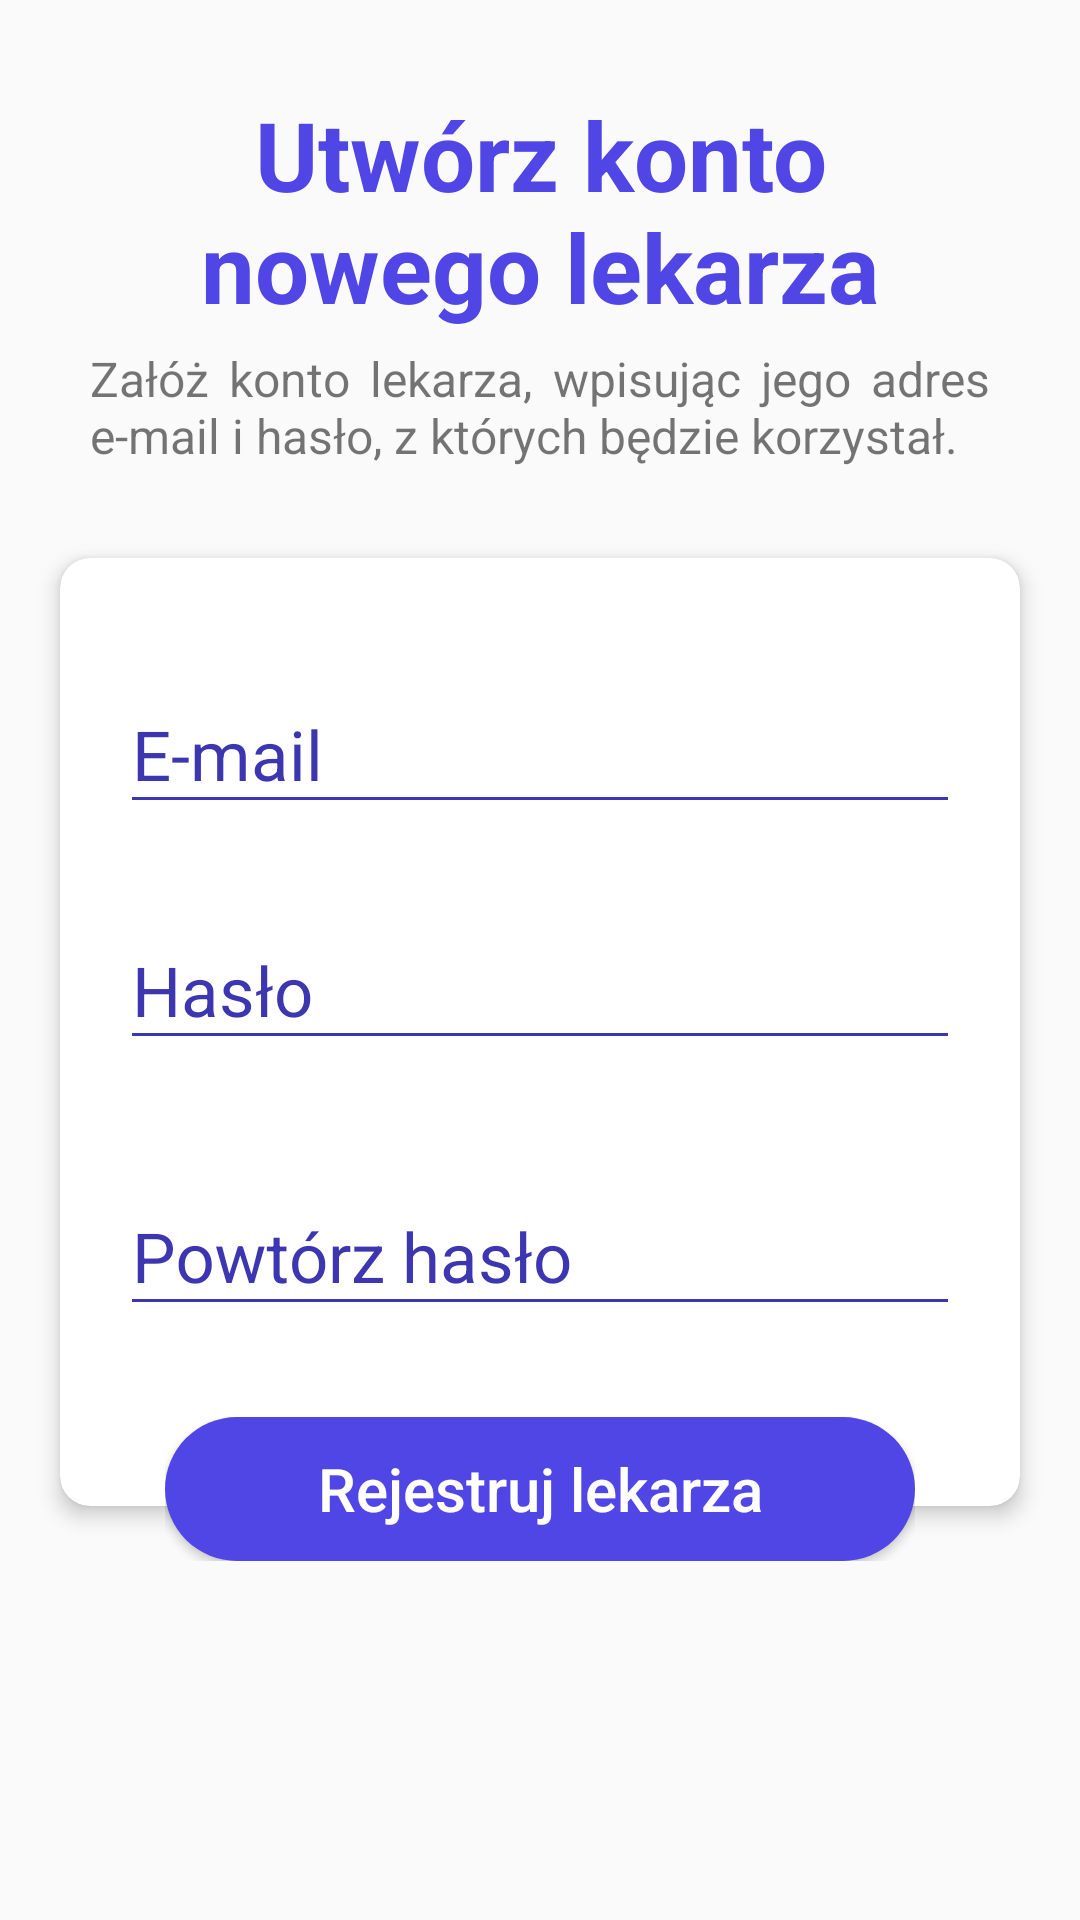

Here is an Android app screen rendered from its layout file. Give the layout XML and the strings, colors and styles it references.
<!-- AndroidManifest.xml: application theme ParkinsonsDisease -->
<!-- res/layout/activity_add_new_doctor.xml -->
<?xml version="1.0" encoding="utf-8"?>
<LinearLayout xmlns:android="http://schemas.android.com/apk/res/android"
    xmlns:app="http://schemas.android.com/apk/res-auto"
    xmlns:tools="http://schemas.android.com/tools"
    android:layout_width="match_parent"
    android:layout_height="match_parent"
    android:layout_margin="10dp"
    android:gravity="center"
    android:orientation="vertical"
    tools:context=".registration.CreateNewDoctor">

    <TextView
        android:id="@+id/create_new_doctor_title"
        android:layout_width="wrap_content"
        android:layout_height="wrap_content"
        android:gravity="center"
        android:layout_marginLeft="40dp"
        android:layout_marginRight="40dp"
        android:layout_marginTop="30dp"
        android:layout_marginBottom="5dp"
        android:text="Utwórz konto nowego lekarza"
        android:textColor="@color/colorPrimary"
        android:textSize="32sp"
        android:textStyle="bold" />

    <TextView
        android:id="@+id/connect_information_window"
        android:layout_width="match_parent"
        android:layout_height="wrap_content"
        android:layout_marginLeft="30dp"
        android:layout_marginRight="30dp"
        android:layout_marginBottom="10dp"
        android:justificationMode="inter_word"
        android:text="@string/Add_doctor_instruction"
        android:textSize="16sp"
        app:layout_constraintBottom_toTopOf="@+id/progressBar"
        app:layout_constraintEnd_toEndOf="parent"
        app:layout_constraintHorizontal_bias="0.0"
        app:layout_constraintStart_toStartOf="parent"
        app:layout_constraintTop_toTopOf="parent"
        app:layout_constraintVertical_bias="0.744" />

    <ScrollView
        android:id="@+id/sv_login"
        android:layout_width="match_parent"
        android:layout_height="match_parent"
        android:layout_gravity="center"
        android:layout_marginTop="0dp">


        <RelativeLayout
            android:layout_width="match_parent"
            android:layout_height="wrap_content">

            <androidx.cardview.widget.CardView
                android:id="@+id/cv_login"
                android:layout_width="match_parent"
                android:layout_height="match_parent"
                android:layout_margin="20dp"
                app:cardCornerRadius="10dp"
                app:cardElevation="4dp">

                <LinearLayout
                    android:layout_width="match_parent"
                    android:layout_height="wrap_content"
                    android:orientation="vertical"
                    android:paddingBottom="50dp">

                    <com.google.android.material.textfield.TextInputLayout
                        android:id="@+id/usernameTIL"
                        android:layout_width="match_parent"
                        android:layout_height="wrap_content"
                        android:layout_marginLeft="20dp"
                        android:layout_marginTop="30dp"
                        android:layout_marginRight="20dp"
                        android:theme="@style/TextInputTheme">

                        <EditText
                            android:id="@+id/etEmailNewDoctor"
                            android:layout_width="match_parent"
                            android:layout_height="wrap_content"
                            android:hint="@string/email"
                            android:textColor="@color/colorPrimaryDark"
                            android:textSize="23sp" />
                    </com.google.android.material.textfield.TextInputLayout>

                    <com.google.android.material.textfield.TextInputLayout
                        android:id="@+id/passwordTIL1"
                        android:layout_width="match_parent"
                        android:layout_height="wrap_content"
                        android:layout_marginLeft="20dp"
                        android:layout_marginTop="20dp"
                        android:layout_marginRight="20dp"
                        android:layout_marginBottom="10dp"
                        android:theme="@style/TextInputTheme">


                        <EditText
                            android:id="@+id/etPasswordNewDoctor"
                            android:layout_width="match_parent"
                            android:layout_height="wrap_content"
                            android:hint="@string/password"
                            android:inputType="textPassword"
                            android:textColor="@color/colorPrimaryDark"
                            android:textSize="23sp" />
                    </com.google.android.material.textfield.TextInputLayout>

                    <com.google.android.material.textfield.TextInputLayout
                        android:id="@+id/passwordTIL"
                        android:layout_width="match_parent"
                        android:layout_height="wrap_content"
                        android:layout_marginLeft="20dp"
                        android:layout_marginTop="20dp"
                        android:layout_marginRight="20dp"
                        android:layout_marginBottom="10dp"
                        android:theme="@style/TextInputTheme">


                        <EditText
                            android:id="@+id/etPasswordRepeatNewDoctor"
                            android:layout_width="match_parent"
                            android:layout_height="wrap_content"
                            android:hint="Powtórz hasło"
                            android:inputType="textPassword"
                            android:textColor="@color/colorPrimaryDark"
                            android:textSize="23sp" />
                    </com.google.android.material.textfield.TextInputLayout>
                </LinearLayout>
            </androidx.cardview.widget.CardView>

            <RelativeLayout
                android:layout_width="wrap_content"
                android:layout_height="wrap_content"
                android:layout_below="@+id/cv_login"
                android:layout_alignLeft="@+id/cv_login"
                android:layout_alignRight="@+id/cv_login"
                android:layout_marginLeft="35dp"
                android:layout_marginTop="-50dp"
                android:layout_marginRight="35dp"
                android:elevation="10dp">

                <Button
                    android:id="@+id/btnCreateNewDoctor"
                    android:layout_width="match_parent"
                    android:layout_height="match_parent"
                    android:background="@drawable/background_button_login"
                    android:text="Rejestruj lekarza"
                    android:textAllCaps="false"
                    android:textColor="@color/white"
                    android:textSize="20sp" />
            </RelativeLayout>
        </RelativeLayout>
    </ScrollView>

</LinearLayout>
<!-- resources referenced by this layout -->
<resources>
  <color name="colorPrimary">#4F46E5</color>
  <color name="colorPrimaryDark">#3D36B1</color>
  <color name="white">#FFFFFFFF</color>
  <!-- drawable background_button_login (drawable-v24) -->
  <shape xmlns:android="http://schemas.android.com/apk/res/android"
      android:layout_width="wrap_content"
      android:layout_height="wrap_content"
      android:shape="rectangle">
  
      <gradient
          android:angle="135"
          android:endColor="@color/colorPrimary"
          android:startColor="@color/colorPrimary"
          android:type="linear" />
  
  
      <corners android:radius="150dp">
  
      </corners>
  </shape>
  <string name="Add_doctor_instruction">Załóż konto lekarza, wpisując jego adres e-mail i hasło, z których będzie korzystał.</string>
  <string name="email">E-mail</string>
  <string name="password">Hasło</string>
  <style name="TextInputTheme" parent="Widget.MaterialComponents.TextInputLayout.FilledBox">
          <item name="android:textColorHint">@color/colorPrimaryDark</item>
          <item name="colorAccent">@color/colorAccent</item>
          <item name="colorControlNormal">@color/colorPrimaryDark</item>
          <item name="colorControlActivated">@color/colorAccent</item>
      </style>
  <style name="ParkinsonsDisease" parent="Theme.AppCompat.DayNight.DarkActionBar">
          
          <item name="colorPrimary">#4F46E5</item>
          <item name="colorAccent">@color/colorAccent</item>
      </style>
  <color name="colorAccent">#AB1D79</color>
</resources>
